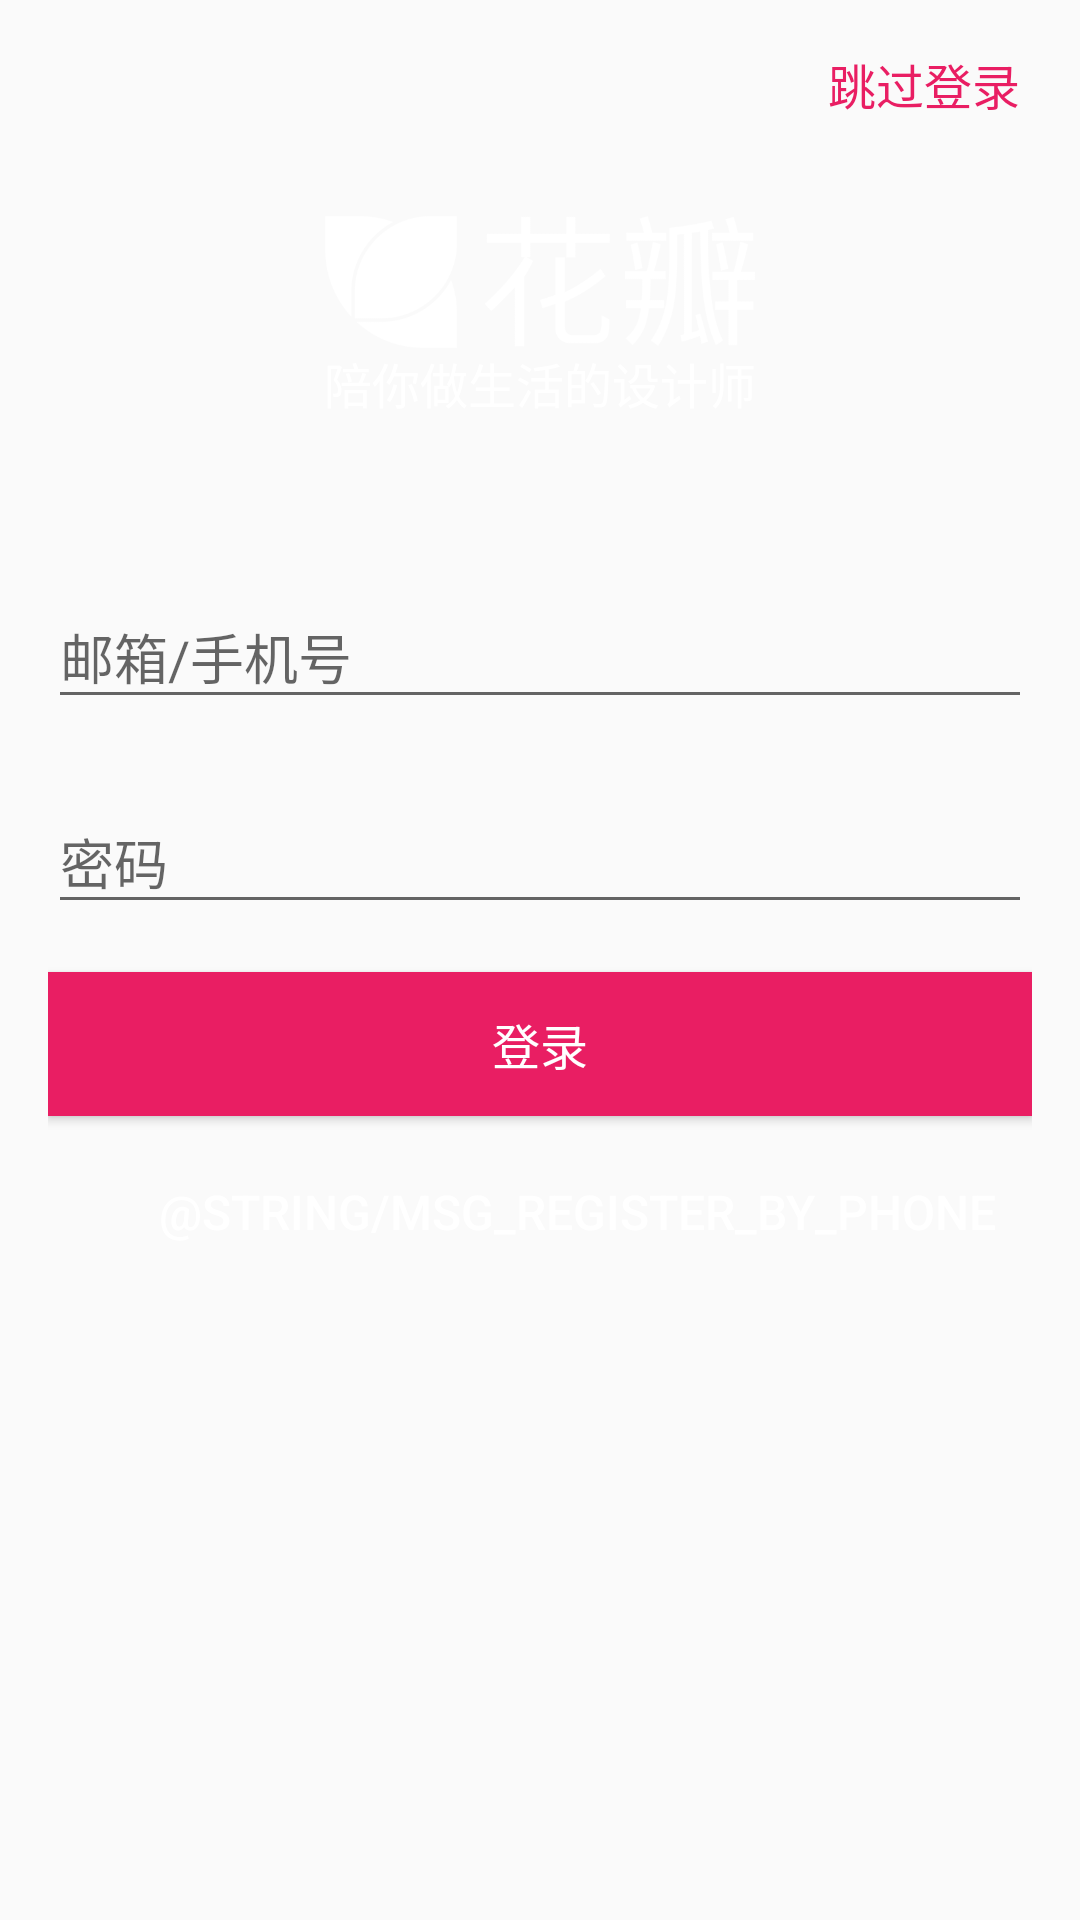

Here is an Android app screen rendered from its layout file. Give the layout XML and the strings, colors and styles it references.
<!-- AndroidManifest.xml: application theme AppTheme -->
<!-- res/layout/activity_login.xml -->
<?xml version="1.0" encoding="utf-8"?>
<android.support.design.widget.CoordinatorLayout
    xmlns:android="http://schemas.android.com/apk/res/android"
    xmlns:app="http://schemas.android.com/apk/res-auto"
    android:layout_width="match_parent"
    android:layout_height="match_parent"
    android:background="@color/blue_google_icon"
    android:fitsSystemWindows="true">

    <android.support.design.widget.AppBarLayout
        android:layout_width="match_parent"
        android:layout_height="wrap_content"
        android:background="@color/transparent"
        android:theme="@style/ThemeOverlay.AppCompat.Dark.ActionBar"
        app:elevation="0dp">

        <android.support.v7.widget.Toolbar
            android:id="@+id/toolbar"
            android:layout_width="match_parent"
            android:layout_height="wrap_content"
            android:minHeight="?attr/actionBarSize"
            android:background="@color/transparent"
            app:theme="@style/ThemeOverlay.AppCompat.Dark.ActionBar">

            <Button
                android:id="@+id/button_skip_login"
                android:layout_width="wrap_content"
                android:layout_height="wrap_content"
                android:layout_gravity="end"
                android:layout_marginEnd="@dimen/half_activity_default_margin"
                android:text="@string/msg_skip_login"
                android:textSize="@dimen/text_size_16sp"
                android:textColor="@color/colorPrimary"
                style="?android:attr/borderlessButtonStyle"/>

        </android.support.v7.widget.Toolbar>

    </android.support.design.widget.AppBarLayout>

    <include layout="@layout/content_login"/>

</android.support.design.widget.CoordinatorLayout>
<!-- res/layout/content_login.xml (included above) -->
<?xml version="1.0" encoding="utf-8"?>
<ScrollView
    xmlns:android="http://schemas.android.com/apk/res/android"
    xmlns:app="http://schemas.android.com/apk/res-auto"
    android:layout_width="match_parent"
    android:layout_height="wrap_content"
    android:fitsSystemWindows="true"
    app:layout_behavior="@string/appbar_scrolling_view_behavior">

    <LinearLayout
        android:layout_width="match_parent"
        android:layout_height="wrap_content"
        android:padding="@dimen/activity_vertical_margin"
        android:orientation="vertical">

        <ImageView
            android:layout_width="144dp"
            android:layout_height="wrap_content"
            android:adjustViewBounds="true"
            android:layout_gravity="center_horizontal"
            android:src="@drawable/ic_huaban_logo_white_200"/>

        <TextView
            android:layout_width="wrap_content"
            android:layout_height="wrap_content"
            android:layout_gravity="center_horizontal"
            android:text="@string/msg_petal_slogan"
            android:textColor="@color/white"
            android:textSize="@dimen/text_size_16sp"
            android:maxLines="1"/>

        <android.support.design.widget.TextInputLayout
            android:layout_width="match_parent"
            android:layout_height="wrap_content"
            android:layout_marginTop="48dp">

            <AutoCompleteTextView
                android:id="@+id/textview_user_account"
                android:layout_width="match_parent"
                android:layout_height="wrap_content"
                android:textColor="@color/white"
                android:hint="@string/msg_hint_user_account"
                android:inputType="text"
                android:imeOptions="actionNext"
                android:maxLines="1"/>

        </android.support.design.widget.TextInputLayout>

        <android.support.design.widget.TextInputLayout
            android:layout_width="match_parent"
            android:layout_height="wrap_content"
            android:layout_marginTop="@dimen/activity_vertical_margin">

            <EditText
                android:id="@+id/edittext_user_password"
                android:layout_width="match_parent"
                android:layout_height="wrap_content"
                android:hint="@string/msg_hint_password"
                android:textColor="@color/white"
                android:imeActionId="@+id/login"
                android:imeOptions="actionDone"
                android:inputType="textPassword"
                android:maxLines="1"/>

        </android.support.design.widget.TextInputLayout>

        <Button
            android:id="@+id/button_login"
            android:layout_width="match_parent"
            android:layout_height="wrap_content"
            android:layout_marginTop="@dimen/activity_vertical_margin"
            android:text="@string/msg_login"
            android:background="@color/colorPrimary"
            android:textColor="@color/white"
            android:textSize="@dimen/text_size_16sp"/>

        <TextView
            android:id="@+id/text_view_register_by_phone"
            android:layout_width="wrap_content"
            android:layout_height="wrap_content"
            android:layout_marginTop="@dimen/half_activity_default_margin"
            android:layout_gravity="end|center_vertical"
            android:textSize="@dimen/text_size_16sp"
            android:textColor="@color/white"
            android:text="@string/msg_register_by_phone"
            style="@style/Base.Widget.AppCompat.Button.Borderless"/>

    </LinearLayout>

</ScrollView>
<!-- resources referenced by this layout -->
<resources>
  <color name="colorPrimary">#E91E63</color>
  <color name="transparent">@android:color/transparent</color>
  <color name="white">#ffffff</color>
  <dimen name="activity_vertical_margin">16dp</dimen>
  <dimen name="half_activity_default_margin">8dp</dimen>
  <dimen name="text_size_16sp">16sp</dimen>
  <!-- drawable ic_huaban_logo_white_200: png bitmap (drawable, 7947 bytes) -->
  <string name="msg_hint_password">密码</string>
  <string name="msg_hint_user_account">邮箱/手机号</string>
  <string name="msg_login">登录</string>
  <string name="msg_petal_slogan">陪你做生活的设计师</string>
  <string name="msg_skip_login">跳过登录</string>
  <style name="AppTheme" parent="Theme.AppCompat.Light.NoActionBar">
          
          <item name="colorPrimary">@color/colorPrimary</item>
          <item name="colorPrimaryDark">@color/colorPrimaryDark</item>
          <item name="colorAccent">@color/colorAccent</item>
      </style>
  <color name="colorPrimaryDark">#C2185B</color>
  <color name="colorAccent">#E91E63</color>
</resources>
